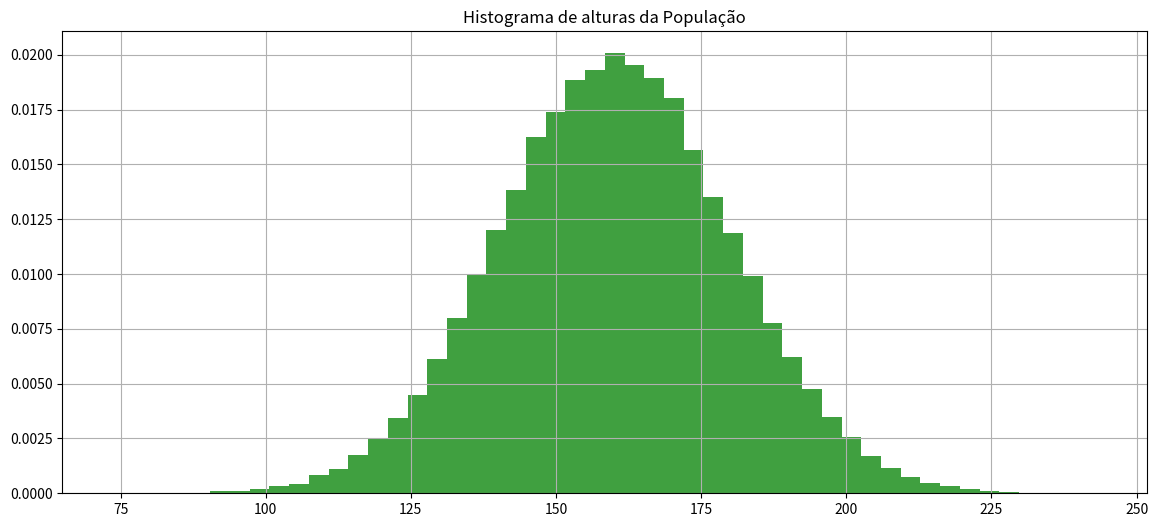
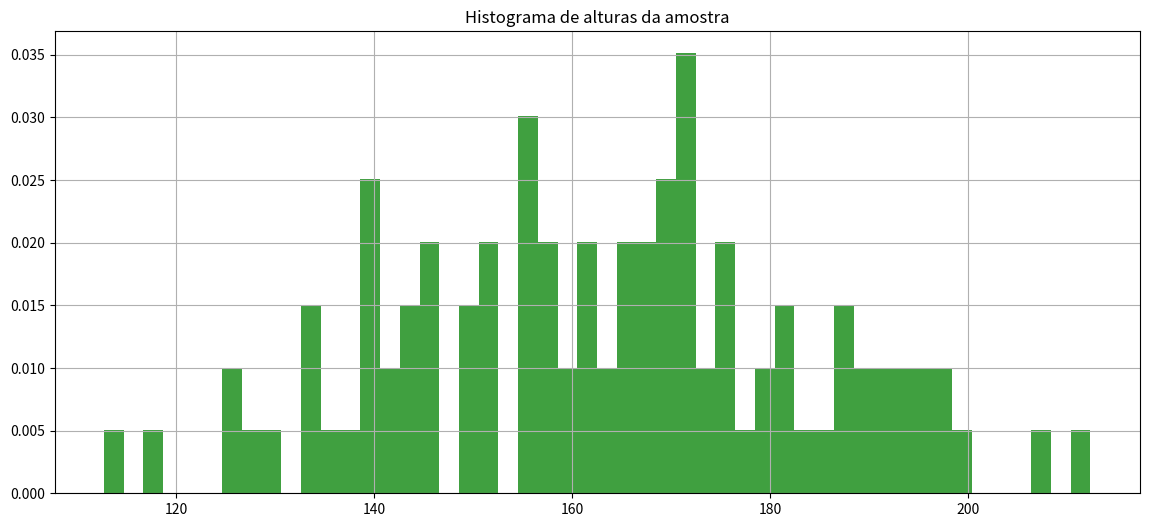

These charts were generated, in order, by the following Python code:
import numpy as np

import matplotlib.pyplot as plt

import math

import random

import pandas as pd

import scipy.stats as stat

from scipy.stats import norm



import os
from scipy.stats import t





def calcula_numero_desvios_tstudent_para_confianca(confianca, tamanho_amostra):

    mean = 0

    std = 1

    rv = t(df=(tamanho_amostra-1))

    return rv.interval(confianca)[1]
from scipy.stats import norm





def calcula_numero_desvios_normal_para_confianca(confianca):

    mean = 0

    std = 1

    rv = norm(loc=mean, scale=std)

    return rv.interval(confianca)[1]
def recupera_amostra(populacao, tamanho_amostra):

    return populacao[np.random.randint(0, len(populacao), tamanho_amostra)]
# Define população



mean = 160

std = 20

distribuicao_probabilidades = norm(loc=mean, scale=std)



tamanho_populacao = 100000



populacao = distribuicao_probabilidades.rvs(size=tamanho_populacao, random_state=1)



print('Tamanho população {}, média {}, desvio {}'.format(len(populacao), np.mean(populacao), np.std(populacao)))



fig, axs = plt.subplots(1, 1, figsize=(14,6))



axs.hist(populacao, density=True, facecolor='g', alpha=0.75, bins=50)

axs.grid(True)

axs.set_title('Histograma de alturas da População')



plt.show()
tamanho_amostra = 100

amostra = recupera_amostra(populacao, tamanho_amostra)

print(amostra)
fig, axs = plt.subplots(1, 1, figsize=(14,6))



axs.hist(amostra, density=True, facecolor='g', alpha=0.75, bins=50)

axs.grid(True)

axs.set_title('Histograma de alturas da amostra')



plt.show()




#Dada uma amostra de 100 elementos, calcule a média da altura da populacao considerando confiança de 93%



#1-Calcule a média da amostra ex. media_amostra = np.mean(amostra)

media_amostra = np.mean(amostra)

print ("Média da amostra {}:". format (media_amostra))

#2-Calcule o desvio da amostra ex. desvio_amostra = np.std(amostra)

desvio_amostra = np.std(amostra)

print ("Desvio da amostra {}:". format (desvio_amostra))

#3-Calcule quantos desvios precisará para seu grau de confiânça ex. numero_desvios = calcula_numero_desvios_tstudent_para_confianca(confiança, tamanho_amostra)

numero_desvios = calcula_numero_desvios_tstudent_para_confianca(0.93, tamanho_amostra)

print ("Número de desvios {}:". format (numero_desvios))

#4-Calcule o desvio das amostras ex. desvio_amostras = desvio_amostra/np.sqrt(tamanho_amostra)

desvio_amostras = desvio_amostra/np.sqrt(tamanho_amostra)

print ("Desvio das amostras {}:". format (desvio_amostras))

#5-Calcule a margem de erro ex. margem_erro = numero_desvios*desvio_amostras

margem_erro = numero_desvios*desvio_amostras

print("Margem de erro {}:". format (numero_desvios*desvio_amostras))

#6-Calcule o intervalo ex. inferior = media_amostra-margem_erro, superior = media_amostra+margem_erro

inferior = media_amostra-margem_erro

print ("Intervalo inferior {}:". format (media_amostra-margem_erro))

superior = media_amostra+margem_erro

print ("Intervalo superior {}:". format (media_amostra+margem_erro))

print('A média da população estará entre {} e {} com confiança {}'.format(inferior,superior,93))

# Obtenha uma amostra de 1000 elementos e calcule a média da altura da populacao considerando confiança de 80%

tamanho_amostra = 1000

amostra = recupera_amostra(populacao, tamanho_amostra)

print ("Amostra {}:". format (populacao, tamanho_amostra))

media_amostra = np.mean(amostra)

print ("Média da amostra {}:". format (media_amostra))

desvio_amostra = np.std(amostra)

print ("Desvio da amostra {}:". format (desvio_amostra))

numero_desvios = calcula_numero_desvios_tstudent_para_confianca(0.80, tamanho_amostra)

print ("Número de desvios {}:". format (numero_desvios))

desvio_amostras = desvio_amostra/np.sqrt(tamanho_amostra)

print ("Desvio das amostras {}:". format (desvio_amostras))

margem_erro = numero_desvios*desvio_amostras

print("Margem de erro {}:". format (numero_desvios*desvio_amostras))

inferior = media_amostra-margem_erro

print ("Intervalo inferior {}:". format (media_amostra-margem_erro))

superior = media_amostra+margem_erro

print ("Intervalo superior {}:". format (media_amostra+margem_erro))

print('A média da população estará entre {} e {} com confiança {}'.format(inferior,superior,80))

# Obtenha uma amostra de 100 elementos e calcule a média da altura da populacao considerando confiança de 99%

tamanho_amostra = 100

amostra = recupera_amostra(populacao, tamanho_amostra)

print ("Amostra {}:". format (populacao, tamanho_amostra))

media_amostra = np.mean(amostra)

print ("Média da amostra {}:". format (media_amostra))

desvio_amostra = np.std(amostra)

print ("Desvio da amostra {}:". format (desvio_amostra))

numero_desvios = calcula_numero_desvios_tstudent_para_confianca(0.99, tamanho_amostra)

print ("Número de desvios {}:". format (numero_desvios))

desvio_amostras = desvio_amostra/np.sqrt(tamanho_amostra)

print ("Desvio das amostras {}:". format (desvio_amostras))

margem_erro = numero_desvios*desvio_amostras

print("Margem de erro {}:". format (numero_desvios*desvio_amostras))

inferior = media_amostra-margem_erro

print ("Intervalo inferior {}:". format (media_amostra-margem_erro))

superior = media_amostra+margem_erro

print ("Intervalo superior {}:". format (media_amostra+margem_erro))

print('A média da população estará entre {} e {} com confiança {}'.format(inferior,superior,99))
